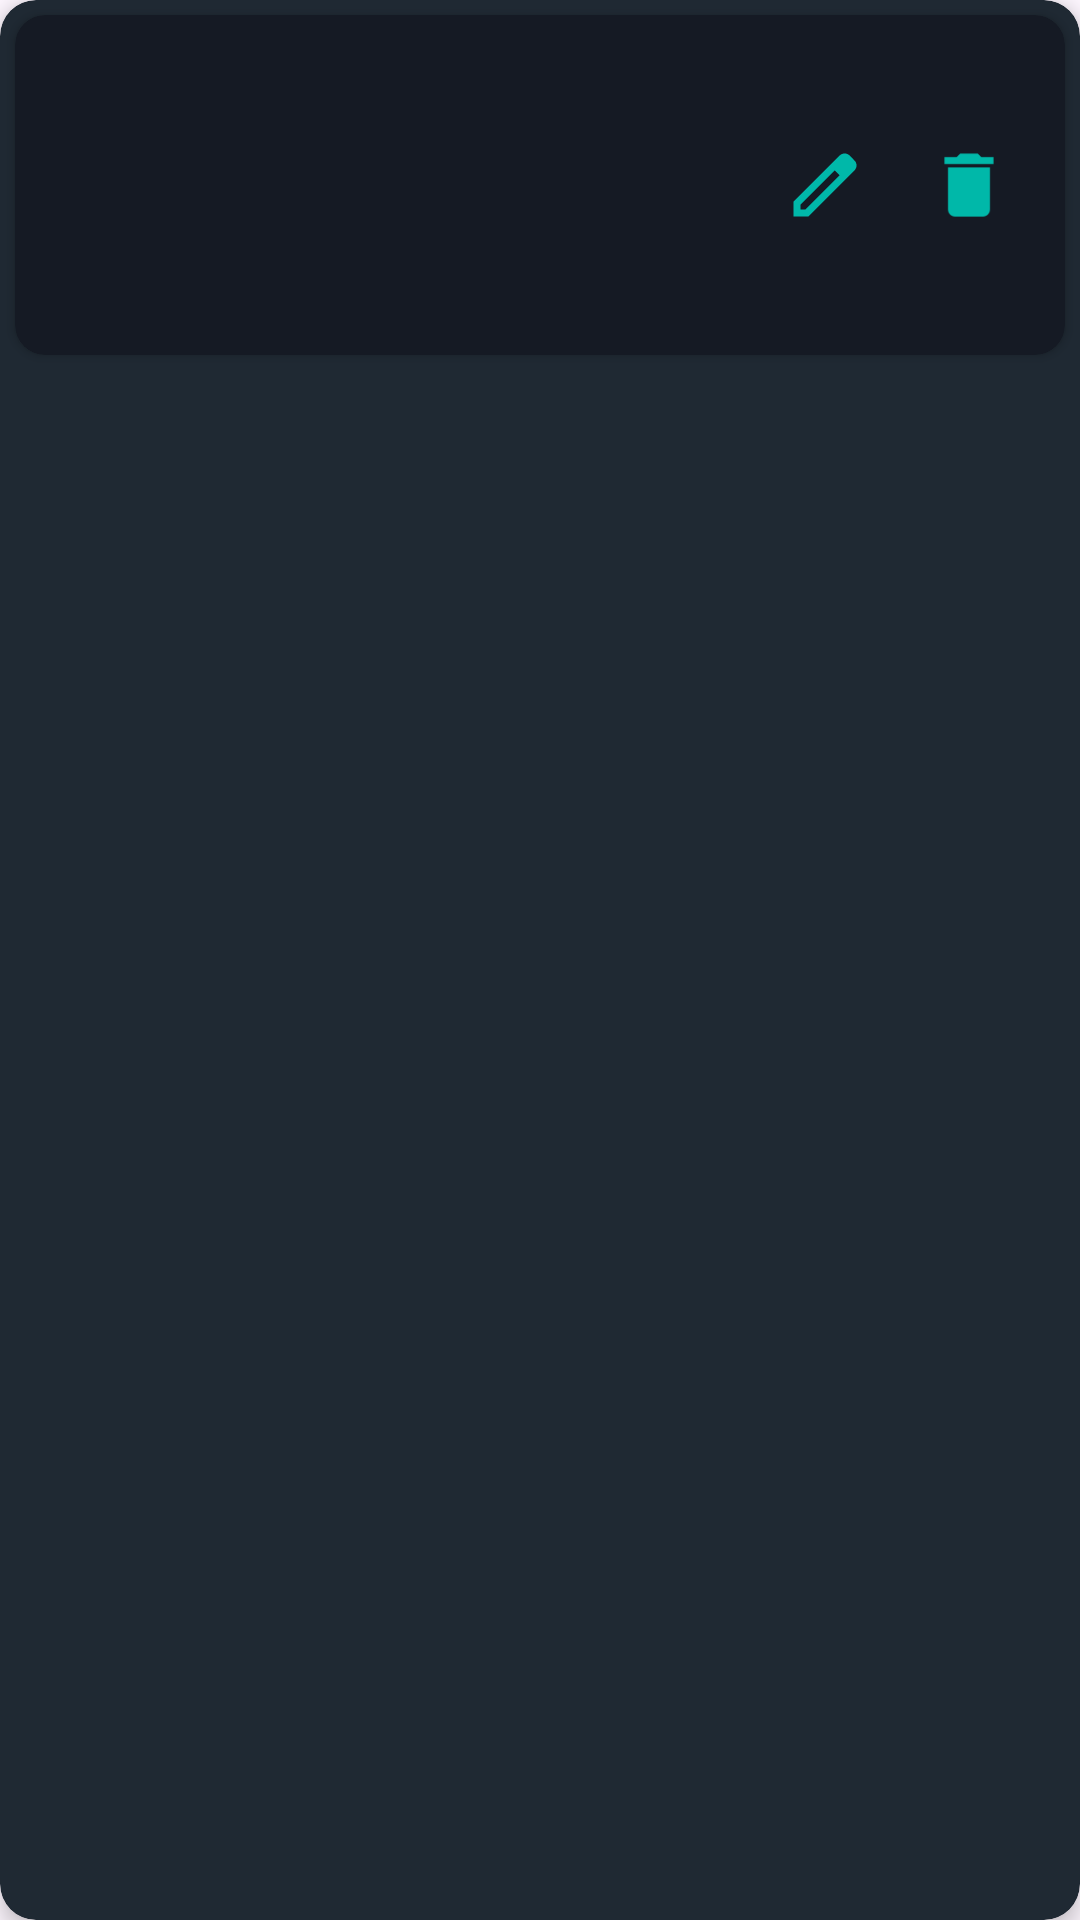

Write the Android layout XML for this screen, with the resource values it uses.
<!-- AndroidManifest.xml: application theme Theme.AutoLog -->
<!-- res/layout/car_row.xml -->
<?xml version="1.0" encoding="utf-8"?>
<androidx.cardview.widget.CardView
    xmlns:android="http://schemas.android.com/apk/res/android"
    xmlns:app="http://schemas.android.com/apk/res-auto"
    xmlns:tools="http://schemas.android.com/tools"
    android:layout_width="match_parent"
    android:layout_height="wrap_content"
    android:layout_margin="5dp"
    app:cardElevation="4dp"
    app:cardCornerRadius="12dp"
    app:cardBackgroundColor="@color/card">

    <androidx.cardview.widget.CardView
        android:layout_width="match_parent"
        android:layout_height="wrap_content"
        android:layout_margin="5dp"
        app:cardCornerRadius="10dp"
        app:cardBackgroundColor="@color/border">

        <androidx.constraintlayout.widget.ConstraintLayout
            android:layout_width="match_parent"
            android:layout_height="wrap_content"
            android:padding="8dp">

            <com.google.android.material.imageview.ShapeableImageView
                android:id="@+id/car_image"
                android:layout_width="90dp"
                android:layout_height="90dp"
                android:scaleType="centerCrop"
                app:srcCompat="@drawable/car_placeholder_foreground"
                app:layout_constraintStart_toStartOf="parent"
                app:layout_constraintTop_toTopOf="parent"
                app:layout_constraintBottom_toBottomOf="parent"/>

            <LinearLayout
                android:id="@+id/layout_action_buttons"
                android:layout_width="wrap_content"
                android:layout_height="wrap_content"
                android:orientation="horizontal"
                android:gravity="center_vertical"
                app:layout_constraintEnd_toEndOf="parent"
                app:layout_constraintTop_toTopOf="parent"
                app:layout_constraintBottom_toBottomOf="parent">

                <ImageView
                    android:id="@+id/update"
                    android:layout_width="28dp"
                    android:layout_height="28dp"
                    android:layout_marginStart="10dp"
                    android:layout_marginEnd="10dp"
                    app:srcCompat="@drawable/update_img" />

                <ImageView
                    android:id="@+id/delete"
                    android:layout_width="28dp"
                    android:layout_height="28dp"
                    android:layout_marginStart="10dp"
                    android:layout_marginEnd="10dp"
                    app:srcCompat="@drawable/delete_img"  />
            </LinearLayout>

            <LinearLayout
                android:id="@+id/data"
                android:layout_width="0dp"
                android:layout_height="wrap_content"
                android:orientation="vertical"
                android:layout_marginStart="16dp"
                android:layout_marginEnd="8dp"
                app:layout_constraintStart_toEndOf="@id/car_image"
                app:layout_constraintEnd_toStartOf="@id/layout_action_buttons"
                app:layout_constraintTop_toTopOf="parent"
                app:layout_constraintBottom_toBottomOf="parent">

                <TextView
                    android:id="@+id/year"
                    android:layout_width="wrap_content"
                    android:layout_height="wrap_content"
                    android:textColor="@color/mainText"
                    android:textSize="18sp"
                    android:textStyle="bold"
                    tools:text="2024"/>

                <TextView
                    android:id="@+id/make_and_model"
                    android:layout_width="wrap_content"
                    android:layout_height="wrap_content"
                    android:textColor="@color/mainText"
                    android:textSize="18sp"
                    android:textStyle="bold"
                    tools:text="Lamborghini Murciélago" />

                <TextView
                    android:id="@+id/miles"
                    android:layout_width="wrap_content"
                    android:layout_height="wrap_content"
                    android:textColor="@color/mainText"
                    android:textSize="18sp"
                    android:textStyle="bold"
                    tools:text="12,345 Miles" />

                <TextView
                    android:id="@+id/vin"
                    android:layout_width="wrap_content"
                    android:layout_height="wrap_content"
                    android:textColor="@color/mainText"
                    android:textSize="18sp"
                    android:textStyle="bold"
                    tools:visibility="visible"
                    tools:text="VIN123456789"/>
            </LinearLayout>
        </androidx.constraintlayout.widget.ConstraintLayout>
    </androidx.cardview.widget.CardView>
</androidx.cardview.widget.CardView>
<!-- resources referenced by this layout -->
<resources>
  <color name="border">#151A24</color>
  <color name="card">#1F2933</color>
  <color name="mainText">#FFFFFFFF</color>
  <!-- drawable car_placeholder_foreground: webp bitmap (mipmap-hdpi, 4166 bytes) -->
  <!-- drawable delete_img (drawable) -->
  <vector xmlns:android="http://schemas.android.com/apk/res/android" android:height="24dp" android:tint="#00B8A9" android:viewportHeight="24" android:viewportWidth="24" android:width="24dp">
        
      <path android:fillColor="@android:color/white" android:pathData="M6,19c0,1.1 0.9,2 2,2h8c1.1,0 2,-0.9 2,-2V7H6v12zM19,4h-3.5l-1,-1h-5l-1,1H5v2h14V4z"/>
      
  </vector>
  <!-- drawable update_img (drawable) -->
  <vector xmlns:android="http://schemas.android.com/apk/res/android" android:height="24dp" android:tint="#00B8A9" android:viewportHeight="960" android:viewportWidth="960" android:width="24dp">
        
      <path android:fillColor="@android:color/white" android:pathData="M200,760L257,760L648,369L591,312L200,703L200,760ZM120,840L120,670L648,143Q660,132 674.5,126Q689,120 705,120Q721,120 736,126Q751,132 762,144L817,200Q829,211 834.5,226Q840,241 840,256Q840,272 834.5,286.5Q829,301 817,313L290,840L120,840ZM760,256L760,256L704,200L704,200L760,256ZM619,341L591,312L591,312L648,369L648,369L619,341Z"/>
      
  </vector>
  <style name="Theme.AutoLog" parent="Base.Theme.AutoLog" />
  <style name="Base.Theme.AutoLog" parent="Theme.Material3.DayNight.NoActionBar">
          <item name="colorPrimary">@color/teal</item>
      </style>
  <color name="teal">#069494</color>
</resources>
